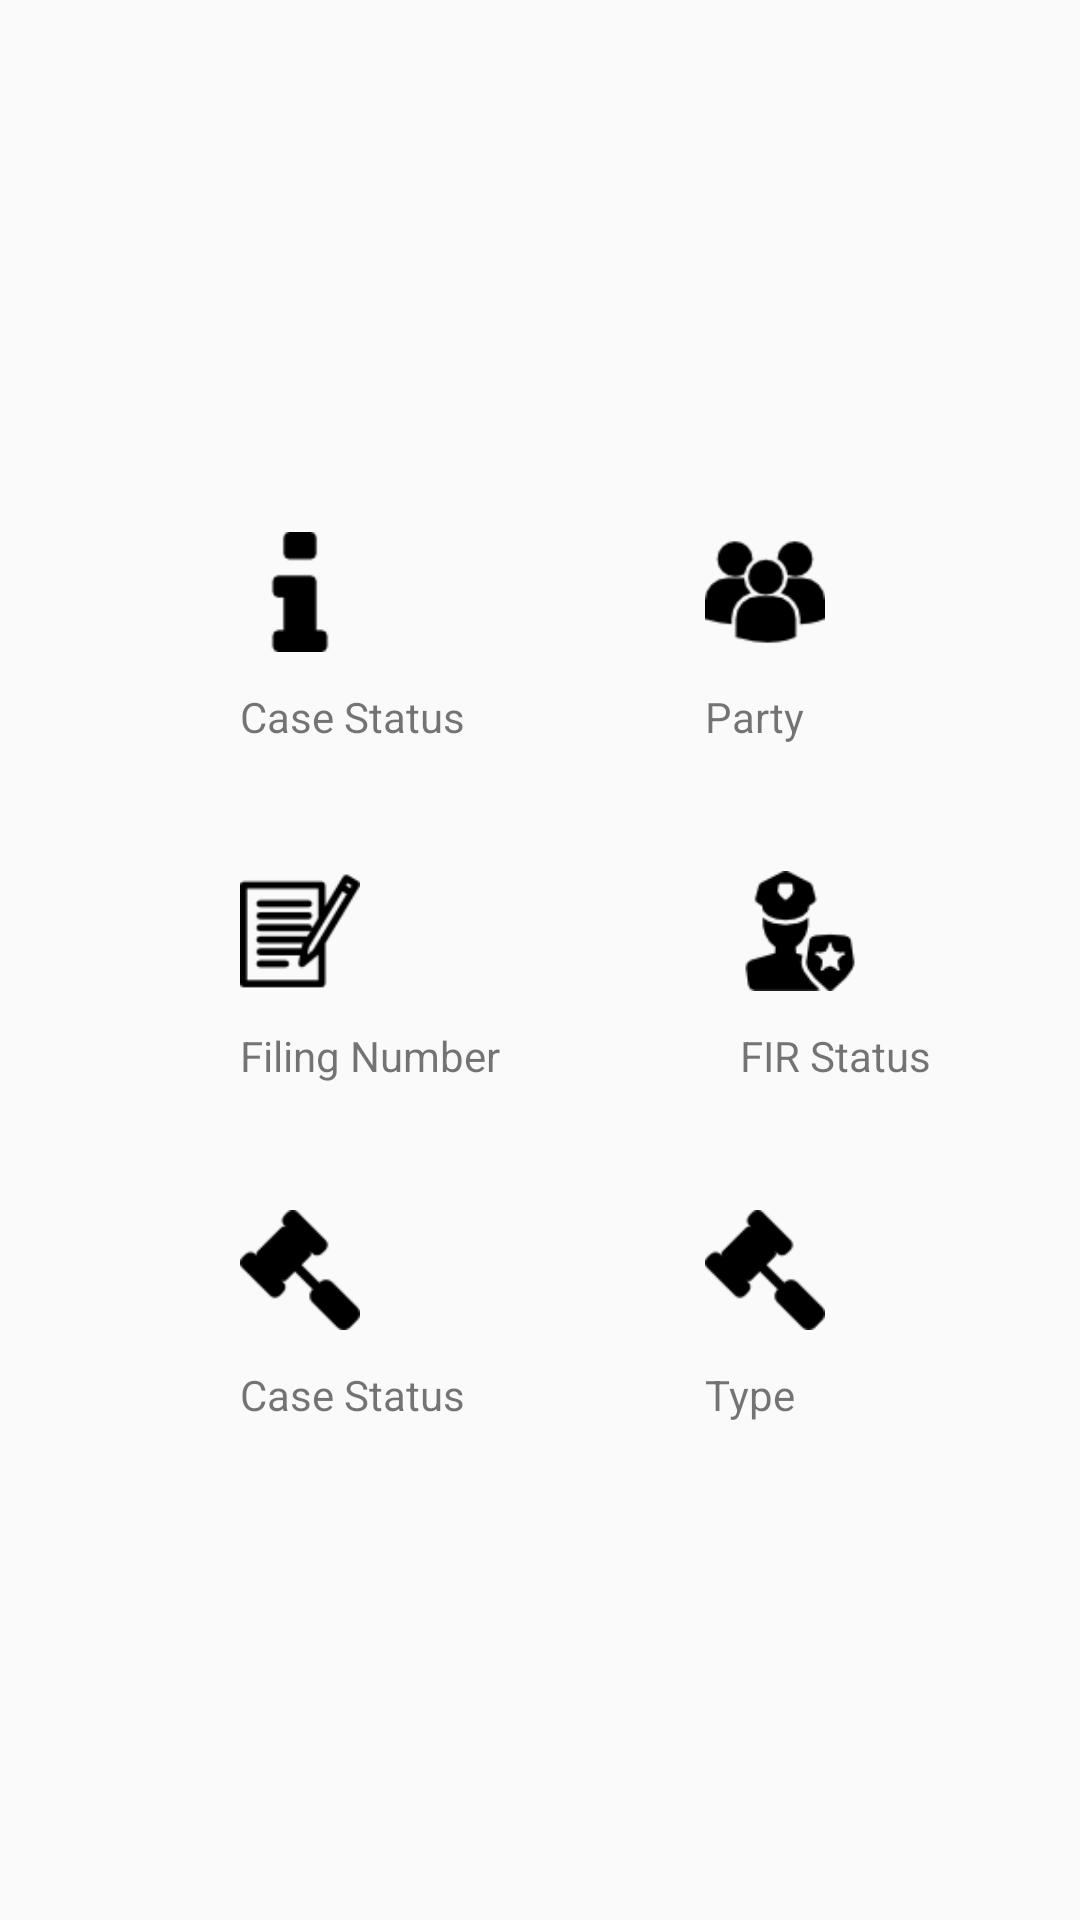

Write the Android layout XML for this screen, with the resource values it uses.
<!-- AndroidManifest.xml: application theme AppTheme -->
<!-- res/layout/activity_status.xml -->
<?xml version="1.0" encoding="utf-8"?>
<RelativeLayout xmlns:android="http://schemas.android.com/apk/res/android"
    xmlns:app="http://schemas.android.com/apk/res-auto"
    xmlns:tools="http://schemas.android.com/tools"
    android:layout_width="match_parent"
    android:layout_height="match_parent"
    tools:context="com.example.rinkesh.nyaay_srmhack.Status">

    <LinearLayout
        android:id="@+id/header"
        android:layout_width="match_parent"
        android:layout_height="wrap_content"
        android:orientation="vertical"
        android:layout_centerVertical="true"
        android:layout_alignParentStart="true">

        <LinearLayout
            android:layout_width="wrap_content"
            android:layout_height="wrap_content"
            android:orientation="horizontal">

            <LinearLayout
                android:layout_width="wrap_content"
                android:layout_height="wrap_content"
                android:orientation="vertical">

                <ImageView
                    android:onClick="FirClick"
                    android:layout_width="40dp"
                    android:layout_height="wrap_content"
                    android:src="@drawable/info"
                    android:layout_marginStart="80dp"/>

                <TextView
                    android:layout_width="wrap_content"
                    android:layout_height="wrap_content"
                    android:text="@string/casestatus"
                    android:layout_marginLeft="80dp"
                    android:layout_marginStart="80dp"/>

            </LinearLayout>

            <LinearLayout
                android:layout_width="wrap_content"
                android:layout_height="wrap_content"
                android:orientation="vertical">

                <ImageView
                    android:layout_width="40dp"
                    android:layout_height="wrap_content"
                    android:src="@drawable/party"
                    android:layout_marginStart="80dp"/>

                <TextView
                    android:layout_width="wrap_content"
                    android:layout_height="wrap_content"
                    android:text="@string/party"
                    android:layout_marginLeft="80dp"
                    android:layout_marginStart="80dp"/>

            </LinearLayout>

        </LinearLayout>

        <LinearLayout
            android:layout_width="wrap_content"
            android:layout_height="wrap_content"
            android:orientation="horizontal"
            android:layout_marginTop="30dp">

            <LinearLayout
                android:onClick="FirClick"
                android:layout_width="wrap_content"
                android:layout_height="wrap_content"
                android:orientation="vertical">

                <ImageView
                    android:layout_width="40dp"
                    android:layout_height="wrap_content"
                    android:src="@drawable/more"
                    android:layout_marginStart="80dp"/>

                <TextView
                    android:layout_width="wrap_content"
                    android:layout_height="wrap_content"
                    android:text="@string/FilingNumber"
                    android:layout_marginLeft="80dp"
                    android:layout_marginStart="80dp"/>

            </LinearLayout>

            <LinearLayout
                android:layout_width="wrap_content"
                android:layout_height="wrap_content"
                android:orientation="vertical"
                android:onClick="FirClick">

                <ImageView
                    android:layout_width="40dp"
                    android:layout_height="wrap_content"
                    android:src="@drawable/policeman"
                    android:layout_marginStart="80dp"/>

                <TextView
                    android:layout_width="wrap_content"
                    android:layout_height="wrap_content"
                    android:text="@string/fir"
                    android:layout_marginLeft="80dp"
                    android:layout_marginStart="80dp"/>

            </LinearLayout>

        </LinearLayout>

        <LinearLayout
            android:onClick="FirClick"
            android:layout_width="wrap_content"
            android:layout_height="wrap_content"
            android:orientation="horizontal"
            android:layout_marginTop="30dp">

            <LinearLayout
                android:layout_width="wrap_content"
                android:layout_height="wrap_content"
                android:orientation="vertical">

                <ImageView
                    android:layout_width="40dp"
                    android:layout_height="wrap_content"
                    android:src="@drawable/hammer"
                    android:layout_marginStart="80dp"/>

                <TextView
                    android:layout_width="wrap_content"
                    android:layout_height="wrap_content"
                    android:text="@string/casestatus"
                    android:layout_marginLeft="80dp"
                    android:layout_marginStart="80dp"/>

            </LinearLayout>

            <LinearLayout
                android:layout_width="wrap_content"
                android:layout_height="wrap_content"
                android:orientation="vertical">

                <ImageView
                    android:layout_width="40dp"
                    android:layout_height="wrap_content"
                    android:src="@drawable/hammer"
                    android:layout_marginStart="80dp"/>

                <TextView
                    android:layout_width="wrap_content"
                    android:layout_height="wrap_content"
                    android:text="@string/type"
                    android:layout_marginLeft="80dp"
                    android:layout_marginStart="80dp"/>

            </LinearLayout>

        </LinearLayout>
    </LinearLayout>

</RelativeLayout>
<!-- resources referenced by this layout -->
<resources>
  <!-- drawable hammer: png bitmap (drawable, 932 bytes) -->
  <!-- drawable info: png bitmap (drawable, 642 bytes) -->
  <!-- drawable more: png bitmap (drawable, 1364 bytes) -->
  <!-- drawable party: png bitmap (drawable, 1408 bytes) -->
  <!-- drawable policeman: png bitmap (drawable, 1517 bytes) -->
  <string name="FilingNumber">Filing Number</string>
  <string name="casestatus">Case Status</string>
  <string name="fir">FIR Status</string>
  <string name="party">Party</string>
  <string name="type">Type</string>
  <style name="AppTheme" parent="Theme.AppCompat.Light.DarkActionBar">
          
          <item name="colorPrimary">#FDD835</item>
          <item name="colorPrimaryDark">#8BC34A</item>
          <item name="colorAccent">@color/colorAccent</item>
      </style>
  <color name="colorAccent">#FF4081</color>
</resources>
